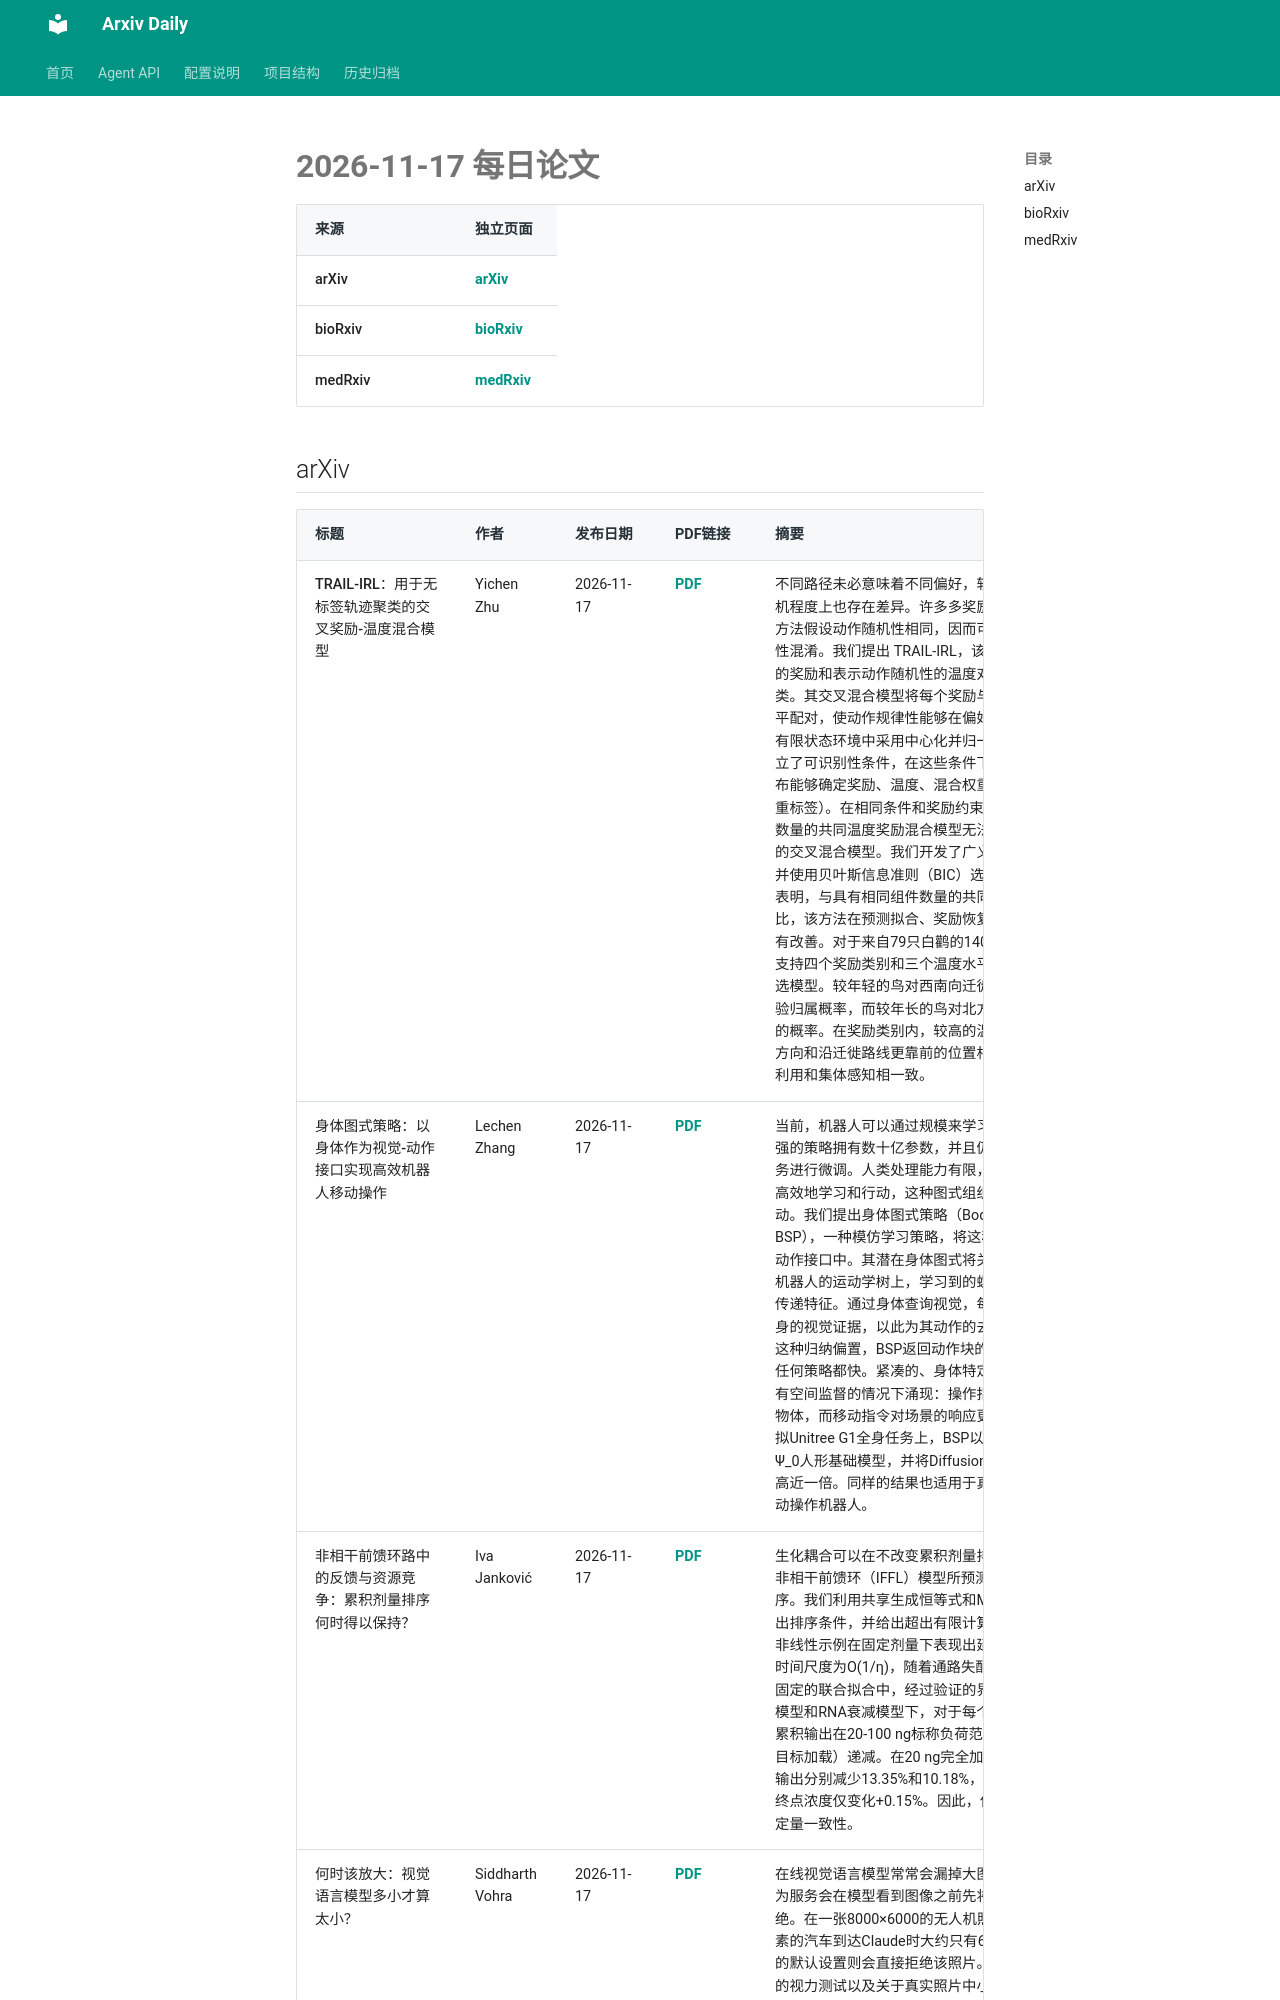

repository: Lcollection/Arxiv_Daily · page: daily-papers/2026-11-17/index.html · generator: mkdocs

# 2026-11-17 每日论文

| 来源 | 独立页面 |
|------|----------|
| arXiv | [arXiv](2026-11-17-arxiv.md) |
| bioRxiv | [bioRxiv](2026-11-17-biorxiv.md) |
| medRxiv | [medRxiv](2026-11-17-medrxiv.md) |

## arXiv

| 标题 | 作者 | 发布日期 | PDF链接 | 摘要 |
|------|------|----------|--------|------|
| TRAIL-IRL：用于无标签轨迹聚类的交叉奖励-温度混合模型 | Yichen Zhu | 2026-11-17 | [PDF](https://arxiv.org/pdf/2611.22715v1) | 不同路径未必意味着不同偏好，轨迹在动作选择的随机程度上也存在差异。许多多奖励逆强化学习（IRL）方法假设动作随机性相同，因而可能将其与偏好异质性混淆。我们提出 TRAIL-IRL，该方法利用表示偏好的奖励和表示动作随机性的温度对无标签轨迹进行聚类。其交叉混合模型将每个奖励与一组共享的温度水平配对，使动作规律性能够在偏好组内变化。在已知有限状态环境中采用中心化并归一化的奖励，我们建立了可识别性条件，在这些条件下，足够长轨迹的分布能够确定奖励、温度、混合权重和类别数量（直至重标签）。在相同条件和奖励约束下，具有相同组件数量的共同温度奖励混合模型无法复现具有多个温度的交叉混合模型。我们开发了广义期望最大化算法，并使用贝叶斯信息准则（BIC）选择类别数量。仿真表明，与具有相同组件数量的共同温度混合模型相比，该方法在预测拟合、奖励恢复和轨迹分类方面均有改善。对于来自79只白鹳的140个鸟年轨迹，BIC支持四个奖励类别和三个温度水平，优于共同温度候选模型。较年轻的鸟对西南向迁徙类别具有更高的后验归属概率，而较年长的鸟对北方滞留类别具有更高的概率。在奖励类别内，较高的温度与更多变的移动方向和沿迁徙路线更靠前的位置相关，这与社交信息利用和集体感知相一致。 |
| 身体图式策略：以身体作为视觉-动作接口实现高效机器人移动操作 | Lechen Zhang | 2026-11-17 | [PDF](https://arxiv.org/pdf/2611.22713v1) | 当前，机器人可以通过规模来学习全身移动操作：最强的策略拥有数十亿参数，并且仍然需要针对特定任务进行微调。人类处理能力有限，却能通过身体图式高效地学习和行动，这种图式组织了他们所见与所动。我们提出身体图式策略（Body Schema Policy，BSP），一种模仿学习策略，将这种图式构建到视觉-动作接口中。其潜在身体图式将关节和连杆标记置于机器人的运动学树上，学习到的螺旋运动在连杆之间传递特征。通过身体查询视觉，每个身体部位检索自身的视觉证据，以此为其动作的去噪提供条件。凭借这种归纳偏置，BSP返回动作块的速度比我们比较的任何策略都快。紧凑的、身体特定的视觉读出也在没有空间监督的情况下涌现：操作指令强烈依赖于任务物体，而移动指令对场景的响应更为广泛。在九个模拟Unitree G1全身任务上，BSP以少75倍的参数匹配Ψ_0人形基础模型，并将Diffusion Policy的成功率提高近一倍。同样的结果也适用于真实的G1和Fetch移动操作机器人。 |
| 非相干前馈环路中的反馈与资源竞争：累积剂量排序何时得以保持？ | Iva Janković | 2026-11-17 | [PDF](https://arxiv.org/pdf/2611.22710v1) | 生化耦合可以在不改变累积剂量排序的情况下，改变非相干前馈环（IFFL）模型所预测的表达水平和时序。我们利用共享生成恒等式和
